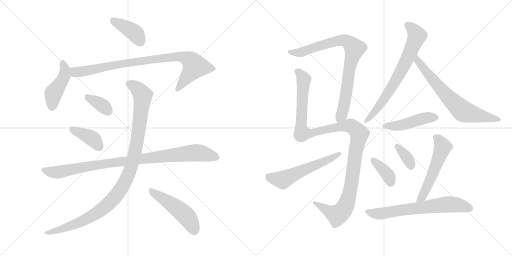
t = 0.00 s
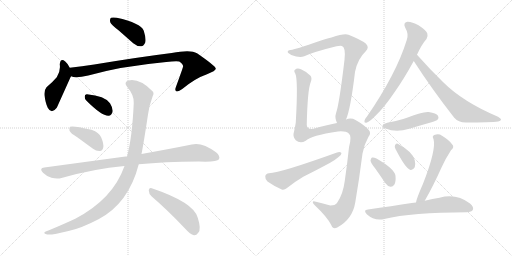
t = 2.76 s
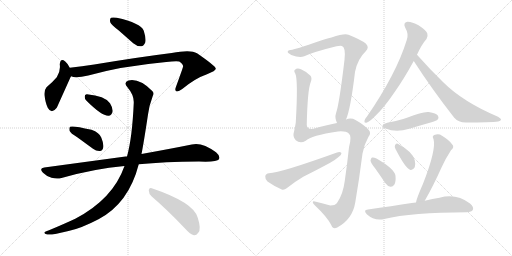
t = 5.52 s
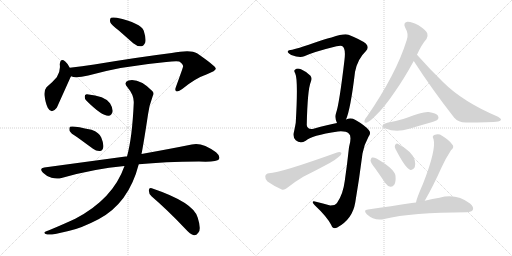
t = 8.28 s
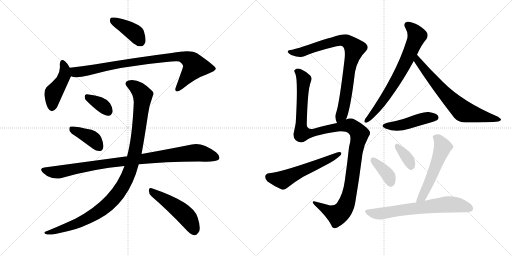
t = 11.03 s
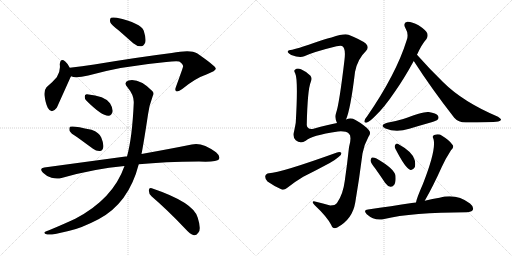
t = 13.79 s

The animated SVG that drew these frames (rendered in a browser with its animation timeline set to each time). Animation: 18 CSS @keyframes rules; one cycle of 13.79 s.

<svg version="1.1" viewBox="0 0 2048 1024" xmlns="http://www.w3.org/2000/svg">
  <g stroke="lightgray" stroke-dasharray="1,1" stroke-width="1" transform="scale(4, 4)">
    <line x1="0" y1="0" x2="256" y2="256"></line>
    <line x1="256" y1="0" x2="0" y2="256"></line>
    <line x1="128" y1="0" x2="128" y2="256"></line>
    <line x1="0" y1="128" x2="256" y2="128"></line>
    <line x1="256" y1="0" x2="512" y2="256"></line>
    <line x1="512" y1="0" x2="256" y2="256"></line>
    <line x1="384" y1="0" x2="384" y2="256"></line>
    <line x1="256" y1="128" x2="512" y2="128"></line>
  </g>
<g transform="scale(1, -1) translate(0, -850)">
   <style type="text/css">
    @keyframes keyframes0 {
      from {
       stroke: black;
       stroke-dashoffset: 399;
       stroke-width: 128;
       }
       56% {
       animation-timing-function: step-end;
       stroke: black;
       stroke-dashoffset: 0;
       stroke-width: 128;
       }
       to {
       stroke: black;
       stroke-width: 1024;
       }
       }
       #make-me-a-hanzi-animation-0 {
         animation: keyframes0 0.574707s both;
         animation-delay: 0.000000s;
         animation-timing-function: linear;
       }
    @keyframes keyframes1 {
      from {
       stroke: black;
       stroke-dashoffset: 447;
       stroke-width: 128;
       }
       59% {
       animation-timing-function: step-end;
       stroke: black;
       stroke-dashoffset: 0;
       stroke-width: 128;
       }
       to {
       stroke: black;
       stroke-width: 1024;
       }
       }
       #make-me-a-hanzi-animation-1 {
         animation: keyframes1 0.613770s both;
         animation-delay: 0.574707s;
         animation-timing-function: linear;
       }
    @keyframes keyframes2 {
      from {
       stroke: black;
       stroke-dashoffset: 887;
       stroke-width: 128;
       }
       74% {
       animation-timing-function: step-end;
       stroke: black;
       stroke-dashoffset: 0;
       stroke-width: 128;
       }
       to {
       stroke: black;
       stroke-width: 1024;
       }
       }
       #make-me-a-hanzi-animation-2 {
         animation: keyframes2 0.971842s both;
         animation-delay: 1.188477s;
         animation-timing-function: linear;
       }
    @keyframes keyframes3 {
      from {
       stroke: black;
       stroke-dashoffset: 354;
       stroke-width: 128;
       }
       54% {
       animation-timing-function: step-end;
       stroke: black;
       stroke-dashoffset: 0;
       stroke-width: 128;
       }
       to {
       stroke: black;
       stroke-width: 1024;
       }
       }
       #make-me-a-hanzi-animation-3 {
         animation: keyframes3 0.538086s both;
         animation-delay: 2.160319s;
         animation-timing-function: linear;
       }
    @keyframes keyframes4 {
      from {
       stroke: black;
       stroke-dashoffset: 396;
       stroke-width: 128;
       }
       56% {
       animation-timing-function: step-end;
       stroke: black;
       stroke-dashoffset: 0;
       stroke-width: 128;
       }
       to {
       stroke: black;
       stroke-width: 1024;
       }
       }
       #make-me-a-hanzi-animation-4 {
         animation: keyframes4 0.572266s both;
         animation-delay: 2.698405s;
         animation-timing-function: linear;
       }
    @keyframes keyframes5 {
      from {
       stroke: black;
       stroke-dashoffset: 956;
       stroke-width: 128;
       }
       76% {
       animation-timing-function: step-end;
       stroke: black;
       stroke-dashoffset: 0;
       stroke-width: 128;
       }
       to {
       stroke: black;
       stroke-width: 1024;
       }
       }
       #make-me-a-hanzi-animation-5 {
         animation: keyframes5 1.027995s both;
         animation-delay: 3.270671s;
         animation-timing-function: linear;
       }
    @keyframes keyframes6 {
      from {
       stroke: black;
       stroke-dashoffset: 1071;
       stroke-width: 128;
       }
       78% {
       animation-timing-function: step-end;
       stroke: black;
       stroke-dashoffset: 0;
       stroke-width: 128;
       }
       to {
       stroke: black;
       stroke-width: 1024;
       }
       }
       #make-me-a-hanzi-animation-6 {
         animation: keyframes6 1.121582s both;
         animation-delay: 4.298665s;
         animation-timing-function: linear;
       }
    @keyframes keyframes7 {
      from {
       stroke: black;
       stroke-dashoffset: 494;
       stroke-width: 128;
       }
       62% {
       animation-timing-function: step-end;
       stroke: black;
       stroke-dashoffset: 0;
       stroke-width: 128;
       }
       to {
       stroke: black;
       stroke-width: 1024;
       }
       }
       #make-me-a-hanzi-animation-7 {
         animation: keyframes7 0.652018s both;
         animation-delay: 5.420247s;
         animation-timing-function: linear;
       }
    @keyframes keyframes8 {
      from {
       stroke: black;
       stroke-dashoffset: 835;
       stroke-width: 128;
       }
       73% {
       animation-timing-function: step-end;
       stroke: black;
       stroke-dashoffset: 0;
       stroke-width: 128;
       }
       to {
       stroke: black;
       stroke-width: 1024;
       }
       }
       #make-me-a-hanzi-animation-8 {
         animation: keyframes8 0.929525s both;
         animation-delay: 6.072266s;
         animation-timing-function: linear;
       }
    @keyframes keyframes9 {
      from {
       stroke: black;
       stroke-dashoffset: 1204;
       stroke-width: 128;
       }
       80% {
       animation-timing-function: step-end;
       stroke: black;
       stroke-dashoffset: 0;
       stroke-width: 128;
       }
       to {
       stroke: black;
       stroke-width: 1024;
       }
       }
       #make-me-a-hanzi-animation-9 {
         animation: keyframes9 1.229818s both;
         animation-delay: 7.001790s;
         animation-timing-function: linear;
       }
    @keyframes keyframes10 {
      from {
       stroke: black;
       stroke-dashoffset: 565;
       stroke-width: 128;
       }
       65% {
       animation-timing-function: step-end;
       stroke: black;
       stroke-dashoffset: 0;
       stroke-width: 128;
       }
       to {
       stroke: black;
       stroke-width: 1024;
       }
       }
       #make-me-a-hanzi-animation-10 {
         animation: keyframes10 0.709798s both;
         animation-delay: 8.231608s;
         animation-timing-function: linear;
       }
    @keyframes keyframes11 {
      from {
       stroke: black;
       stroke-dashoffset: 710;
       stroke-width: 128;
       }
       70% {
       animation-timing-function: step-end;
       stroke: black;
       stroke-dashoffset: 0;
       stroke-width: 128;
       }
       to {
       stroke: black;
       stroke-width: 1024;
       }
       }
       #make-me-a-hanzi-animation-11 {
         animation: keyframes11 0.827799s both;
         animation-delay: 8.941406s;
         animation-timing-function: linear;
       }
    @keyframes keyframes12 {
      from {
       stroke: black;
       stroke-dashoffset: 692;
       stroke-width: 128;
       }
       69% {
       animation-timing-function: step-end;
       stroke: black;
       stroke-dashoffset: 0;
       stroke-width: 128;
       }
       to {
       stroke: black;
       stroke-width: 1024;
       }
       }
       #make-me-a-hanzi-animation-12 {
         animation: keyframes12 0.813151s both;
         animation-delay: 9.769206s;
         animation-timing-function: linear;
       }
    @keyframes keyframes13 {
      from {
       stroke: black;
       stroke-dashoffset: 459;
       stroke-width: 128;
       }
       60% {
       animation-timing-function: step-end;
       stroke: black;
       stroke-dashoffset: 0;
       stroke-width: 128;
       }
       to {
       stroke: black;
       stroke-width: 1024;
       }
       }
       #make-me-a-hanzi-animation-13 {
         animation: keyframes13 0.623535s both;
         animation-delay: 10.582357s;
         animation-timing-function: linear;
       }
    @keyframes keyframes14 {
      from {
       stroke: black;
       stroke-dashoffset: 376;
       stroke-width: 128;
       }
       55% {
       animation-timing-function: step-end;
       stroke: black;
       stroke-dashoffset: 0;
       stroke-width: 128;
       }
       to {
       stroke: black;
       stroke-width: 1024;
       }
       }
       #make-me-a-hanzi-animation-14 {
         animation: keyframes14 0.555990s both;
         animation-delay: 11.205892s;
         animation-timing-function: linear;
       }
    @keyframes keyframes15 {
      from {
       stroke: black;
       stroke-dashoffset: 351;
       stroke-width: 128;
       }
       53% {
       animation-timing-function: step-end;
       stroke: black;
       stroke-dashoffset: 0;
       stroke-width: 128;
       }
       to {
       stroke: black;
       stroke-width: 1024;
       }
       }
       #make-me-a-hanzi-animation-15 {
         animation: keyframes15 0.535645s both;
         animation-delay: 11.761882s;
         animation-timing-function: linear;
       }
    @keyframes keyframes16 {
      from {
       stroke: black;
       stroke-dashoffset: 551;
       stroke-width: 128;
       }
       64% {
       animation-timing-function: step-end;
       stroke: black;
       stroke-dashoffset: 0;
       stroke-width: 128;
       }
       to {
       stroke: black;
       stroke-width: 1024;
       }
       }
       #make-me-a-hanzi-animation-16 {
         animation: keyframes16 0.698405s both;
         animation-delay: 12.297526s;
         animation-timing-function: linear;
       }
    @keyframes keyframes17 {
      from {
       stroke: black;
       stroke-dashoffset: 672;
       stroke-width: 128;
       }
       69% {
       animation-timing-function: step-end;
       stroke: black;
       stroke-dashoffset: 0;
       stroke-width: 128;
       }
       to {
       stroke: black;
       stroke-width: 1024;
       }
       }
       #make-me-a-hanzi-animation-17 {
         animation: keyframes17 0.796875s both;
         animation-delay: 12.995931s;
         animation-timing-function: linear;
       }
</style>
<path d="M 474 729 L 533 677 Q 548 664 565 665 Q 575 666 581 680 Q 585 696 575 727 Q 563 758 467 779 Q 451 782 444 779 Q 438 775 441 761 Q 445 751 474 729 Z" fill="lightgray"></path> 
<path d="M 279 579 Q 270 597 261 604 Q 242 620 239 593 Q 243 566 227 541 Q 211 522 186 501 Q 176 489 178 468 Q 182 437 191 419 Q 206 391 227 419 Q 230 425 282 541 Q 283 542 284 545 C 290 558 290 558 279 579 Z" fill="lightgray"></path> 
<path d="M 284 545 Q 302 536 353 548 Q 483 585 665 602 Q 702 606 717 604 Q 735 591 732 583 Q 732 580 704 503 Q 698 488 705 485 Q 712 481 729 494 Q 781 537 828 553 Q 865 568 863 576 Q 862 586 788 637 Q 763 653 687 638 Q 558 622 377 592 Q 328 585 279 579 C 249 575 255 551 284 545 Z" fill="lightgray"></path> 
<path d="M 346 447 Q 407 386 434 387 Q 447 387 451 406 Q 451 419 440 437 Q 419 467 348 473 Q 338 474 339 463 Q 338 454 346 447 Z" fill="lightgray"></path> 
<path d="M 309 301 L 372 255 Q 385 245 400 246 Q 410 247 413 260 Q 416 273 405 300 Q 398 319 366 331 Q 290 349 280 343 Q 276 339 278 327 Q 282 317 309 301 Z" fill="lightgray"></path> 
<path d="M 555 193 Q 657 203 796 204 Q 868 201 876 213 Q 882 226 864 241 Q 807 283 767 272 Q 688 256 566 234 L 508 224 Q 505 225 502 224 L 177 180 Q 155 177 172 159 Q 187 144 206 139 Q 228 133 246 138 Q 375 175 498 186 L 555 193 Z" fill="lightgray"></path> 
<path d="M 498 186 Q 452 54 301 -25 Q 256 -46 196 -71 Q 183 -75 179 -78 Q 173 -84 189 -88 Q 207 -91 274 -74 Q 323 -64 394 -27 Q 515 37 555 193 L 566 234 Q 575 279 592 392 Q 596 426 611 466 Q 618 478 609 486 Q 557 538 514 528 Q 493 521 509 502 Q 537 469 535 438 Q 529 300 508 224 L 498 186 Z" fill="lightgray"></path> 
<path d="M 607 64 Q 668 12 742 -66 Q 760 -87 776 -91 Q 785 -92 793 -81 Q 806 -68 791 -21 Q 776 40 607 97 Q 597 101 595 89 Q 595 74 607 64 Z" fill="lightgray"></path> 
<path d="M 1384 372 Q 1402 412 1420 562 Q 1430 614 1463 645 Q 1479 661 1463 676 Q 1444 691 1394 711 Q 1379 718 1326 700 Q 1319 700 1235 671 Q 1195 658 1169 651 Q 1153 650 1151 644 Q 1148 640 1165 630 Q 1199 617 1217 625 Q 1256 643 1346 665 Q 1362 669 1368 666 Q 1384 659 1378 611 Q 1357 433 1344 397 Q 1338 379 1348 358 C 1357 329 1374 344 1384 372 Z" fill="lightgray"></path> 
<path d="M 1348 358 Q 1314 352 1254 335 Q 1229 331 1227 350 Q 1230 491 1243 522 Q 1249 537 1242 547 Q 1227 563 1204 573 Q 1188 579 1180 571 Q 1174 567 1181 556 Q 1193 531 1183 359 Q 1180 341 1176 323 Q 1169 304 1183 289 Q 1201 274 1223 287 Q 1244 308 1352 324 Q 1383 327 1396 315 Q 1408 305 1396 261 Q 1389 195 1379 126 Q 1372 72 1348 38 Q 1341 28 1321 28 Q 1291 37 1264 43 Q 1251 47 1251 41 Q 1251 37 1259 29 Q 1308 -17 1325 -50 Q 1332 -69 1349 -60 Q 1410 -27 1421 40 Q 1437 134 1450 236 Q 1457 273 1474 303 Q 1486 318 1475 330 Q 1459 349 1422 370 Q 1404 380 1384 372 L 1348 358 Z" fill="lightgray"></path> 
<path d="M 1076 157 Q 1063 156 1061 145 Q 1060 132 1070 124 Q 1092 108 1127 92 Q 1137 89 1148 98 Q 1179 123 1213 143 Q 1267 170 1319 198 Q 1338 208 1353 221 Q 1366 228 1366 238 Q 1360 244 1348 240 Q 1123 159 1076 157 Z" fill="lightgray"></path> 
<path d="M 1668 631 Q 1687 673 1706 694 Q 1713 704 1709 717 Q 1703 730 1674 749 Q 1647 764 1629 763 Q 1611 759 1621 739 Q 1636 714 1627 690 Q 1585 554 1468 384 Q 1459 374 1458 367 Q 1455 357 1468 360 Q 1478 363 1501 386 Q 1537 420 1578 481 Q 1615 533 1655 606 L 1668 631 Z" fill="lightgray"></path> 
<path d="M 1655 606 Q 1725 497 1817 379 Q 1833 360 1863 360 Q 1962 360 1993 364 Q 2003 367 2004 371 Q 2005 375 1992 383 Q 1851 443 1773 521 Q 1722 570 1668 631 C 1648 653 1639 631 1655 606 Z" fill="lightgray"></path> 
<path d="M 1549 359 Q 1515 349 1542 336 Q 1584 318 1637 335 Q 1680 348 1726 361 Q 1747 368 1750 371 Q 1757 378 1752 387 Q 1745 397 1715 402 Q 1694 405 1613 374 Q 1583 365 1549 359 Z" fill="lightgray"></path> 
<path d="M 1501 176 Q 1520 149 1541 118 Q 1550 105 1562 103 Q 1571 102 1577 111 Q 1584 121 1582 147 Q 1579 174 1506 216 Q 1494 222 1488 220 Q 1484 219 1482 208 Q 1483 198 1501 176 Z" fill="lightgray"></path> 
<path d="M 1582 254 Q 1621 178 1640 171 Q 1650 167 1659 181 Q 1663 191 1659 209 Q 1652 242 1591 275 Q 1584 278 1580 269 Q 1577 262 1582 254 Z" fill="lightgray"></path> 
<path d="M 1699 47 Q 1732 104 1767 182 Q 1780 212 1804 249 Q 1819 262 1809 272 Q 1799 288 1768 307 Q 1755 317 1737 310 Q 1727 306 1734 294 Q 1746 252 1692 115 Q 1667 58 1664 40 C 1657 11 1684 21 1699 47 Z" fill="lightgray"></path> 
<path d="M 1664 40 Q 1655 40 1647 38 Q 1568 26 1472 12 Q 1451 11 1467 -7 Q 1498 -35 1537 -26 Q 1646 1 1867 1 Q 1886 2 1891 10 Q 1897 22 1880 36 Q 1825 78 1758 59 Q 1731 55 1699 47 L 1664 40 Z" fill="lightgray"></path> 
      <clipPath id="make-me-a-hanzi-clip-0">
      <path d="M 474 729 L 533 677 Q 548 664 565 665 Q 575 666 581 680 Q 585 696 575 727 Q 563 758 467 779 Q 451 782 444 779 Q 438 775 441 761 Q 445 751 474 729 Z" fill="lightgray"></path>
      </clipPath>
      <path clip-path="url(#make-me-a-hanzi-clip-0)" d="M 450 771 L 539 718 L 561 685 " fill="none" id="make-me-a-hanzi-animation-0" stroke-dasharray="271 542" stroke-linecap="round"></path>

      <clipPath id="make-me-a-hanzi-clip-1">
      <path d="M 279 579 Q 270 597 261 604 Q 242 620 239 593 Q 243 566 227 541 Q 211 522 186 501 Q 176 489 178 468 Q 182 437 191 419 Q 206 391 227 419 Q 230 425 282 541 Q 283 542 284 545 C 290 558 290 558 279 579 Z" fill="lightgray"></path>
      </clipPath>
      <path clip-path="url(#make-me-a-hanzi-clip-1)" d="M 250 598 L 259 578 L 258 549 L 243 516 L 213 475 L 208 422 " fill="none" id="make-me-a-hanzi-animation-1" stroke-dasharray="319 638" stroke-linecap="round"></path>

      <clipPath id="make-me-a-hanzi-clip-2">
      <path d="M 284 545 Q 302 536 353 548 Q 483 585 665 602 Q 702 606 717 604 Q 735 591 732 583 Q 732 580 704 503 Q 698 488 705 485 Q 712 481 729 494 Q 781 537 828 553 Q 865 568 863 576 Q 862 586 788 637 Q 763 653 687 638 Q 558 622 377 592 Q 328 585 279 579 C 249 575 255 551 284 545 Z" fill="lightgray"></path>
      </clipPath>
      <path clip-path="url(#make-me-a-hanzi-clip-2)" d="M 287 574 L 310 561 L 491 596 L 719 625 L 759 610 L 774 596 L 778 581 L 710 492 " fill="none" id="make-me-a-hanzi-animation-2" stroke-dasharray="759 1518" stroke-linecap="round"></path>

      <clipPath id="make-me-a-hanzi-clip-3">
      <path d="M 346 447 Q 407 386 434 387 Q 447 387 451 406 Q 451 419 440 437 Q 419 467 348 473 Q 338 474 339 463 Q 338 454 346 447 Z" fill="lightgray"></path>
      </clipPath>
      <path clip-path="url(#make-me-a-hanzi-clip-3)" d="M 352 461 L 397 437 L 432 406 " fill="none" id="make-me-a-hanzi-animation-3" stroke-dasharray="226 452" stroke-linecap="round"></path>

      <clipPath id="make-me-a-hanzi-clip-4">
      <path d="M 309 301 L 372 255 Q 385 245 400 246 Q 410 247 413 260 Q 416 273 405 300 Q 398 319 366 331 Q 290 349 280 343 Q 276 339 278 327 Q 282 317 309 301 Z" fill="lightgray"></path>
      </clipPath>
      <path clip-path="url(#make-me-a-hanzi-clip-4)" d="M 284 338 L 361 301 L 398 261 " fill="none" id="make-me-a-hanzi-animation-4" stroke-dasharray="268 536" stroke-linecap="round"></path>

      <clipPath id="make-me-a-hanzi-clip-5">
      <path d="M 555 193 Q 657 203 796 204 Q 868 201 876 213 Q 882 226 864 241 Q 807 283 767 272 Q 688 256 566 234 L 508 224 Q 505 225 502 224 L 177 180 Q 155 177 172 159 Q 187 144 206 139 Q 228 133 246 138 Q 375 175 498 186 L 555 193 Z" fill="lightgray"></path>
      </clipPath>
      <path clip-path="url(#make-me-a-hanzi-clip-5)" d="M 175 169 L 228 161 L 435 198 L 779 239 L 867 220 " fill="none" id="make-me-a-hanzi-animation-5" stroke-dasharray="828 1656" stroke-linecap="round"></path>

      <clipPath id="make-me-a-hanzi-clip-6">
      <path d="M 498 186 Q 452 54 301 -25 Q 256 -46 196 -71 Q 183 -75 179 -78 Q 173 -84 189 -88 Q 207 -91 274 -74 Q 323 -64 394 -27 Q 515 37 555 193 L 566 234 Q 575 279 592 392 Q 596 426 611 466 Q 618 478 609 486 Q 557 538 514 528 Q 493 521 509 502 Q 537 469 535 438 Q 529 300 508 224 L 498 186 Z" fill="lightgray"></path>
      </clipPath>
      <path clip-path="url(#make-me-a-hanzi-clip-6)" d="M 516 514 L 557 488 L 566 477 L 570 453 L 541 243 L 518 160 L 499 119 L 441 41 L 375 -10 L 260 -63 L 185 -82 " fill="none" id="make-me-a-hanzi-animation-6" stroke-dasharray="943 1886" stroke-linecap="round"></path>

      <clipPath id="make-me-a-hanzi-clip-7">
      <path d="M 607 64 Q 668 12 742 -66 Q 760 -87 776 -91 Q 785 -92 793 -81 Q 806 -68 791 -21 Q 776 40 607 97 Q 597 101 595 89 Q 595 74 607 64 Z" fill="lightgray"></path>
      </clipPath>
      <path clip-path="url(#make-me-a-hanzi-clip-7)" d="M 607 84 L 733 -3 L 756 -28 L 777 -74 " fill="none" id="make-me-a-hanzi-animation-7" stroke-dasharray="366 732" stroke-linecap="round"></path>

      <clipPath id="make-me-a-hanzi-clip-8">
      <path d="M 1384 372 Q 1402 412 1420 562 Q 1430 614 1463 645 Q 1479 661 1463 676 Q 1444 691 1394 711 Q 1379 718 1326 700 Q 1319 700 1235 671 Q 1195 658 1169 651 Q 1153 650 1151 644 Q 1148 640 1165 630 Q 1199 617 1217 625 Q 1256 643 1346 665 Q 1362 669 1368 666 Q 1384 659 1378 611 Q 1357 433 1344 397 Q 1338 379 1348 358 C 1357 329 1374 344 1384 372 Z" fill="lightgray"></path>
      </clipPath>
      <path clip-path="url(#make-me-a-hanzi-clip-8)" d="M 1157 643 L 1207 642 L 1253 661 L 1359 689 L 1393 682 L 1418 656 L 1396 572 L 1374 418 L 1366 390 L 1351 367 " fill="none" id="make-me-a-hanzi-animation-8" stroke-dasharray="707 1414" stroke-linecap="round"></path>

      <clipPath id="make-me-a-hanzi-clip-9">
      <path d="M 1348 358 Q 1314 352 1254 335 Q 1229 331 1227 350 Q 1230 491 1243 522 Q 1249 537 1242 547 Q 1227 563 1204 573 Q 1188 579 1180 571 Q 1174 567 1181 556 Q 1193 531 1183 359 Q 1180 341 1176 323 Q 1169 304 1183 289 Q 1201 274 1223 287 Q 1244 308 1352 324 Q 1383 327 1396 315 Q 1408 305 1396 261 Q 1389 195 1379 126 Q 1372 72 1348 38 Q 1341 28 1321 28 Q 1291 37 1264 43 Q 1251 47 1251 41 Q 1251 37 1259 29 Q 1308 -17 1325 -50 Q 1332 -69 1349 -60 Q 1410 -27 1421 40 Q 1437 134 1450 236 Q 1457 273 1474 303 Q 1486 318 1475 330 Q 1459 349 1422 370 Q 1404 380 1384 372 L 1348 358 Z" fill="lightgray"></path>
      </clipPath>
      <path clip-path="url(#make-me-a-hanzi-clip-9)" d="M 1189 564 L 1211 541 L 1215 528 L 1204 371 L 1208 317 L 1247 318 L 1324 337 L 1397 347 L 1414 340 L 1438 314 L 1421 236 L 1405 110 L 1392 52 L 1377 17 L 1349 -10 L 1258 37 " fill="none" id="make-me-a-hanzi-animation-9" stroke-dasharray="1076 2152" stroke-linecap="round"></path>

      <clipPath id="make-me-a-hanzi-clip-10">
      <path d="M 1076 157 Q 1063 156 1061 145 Q 1060 132 1070 124 Q 1092 108 1127 92 Q 1137 89 1148 98 Q 1179 123 1213 143 Q 1267 170 1319 198 Q 1338 208 1353 221 Q 1366 228 1366 238 Q 1360 244 1348 240 Q 1123 159 1076 157 Z" fill="lightgray"></path>
      </clipPath>
      <path clip-path="url(#make-me-a-hanzi-clip-10)" d="M 1075 143 L 1130 131 L 1360 235 " fill="none" id="make-me-a-hanzi-animation-10" stroke-dasharray="437 874" stroke-linecap="round"></path>

      <clipPath id="make-me-a-hanzi-clip-11">
      <path d="M 1668 631 Q 1687 673 1706 694 Q 1713 704 1709 717 Q 1703 730 1674 749 Q 1647 764 1629 763 Q 1611 759 1621 739 Q 1636 714 1627 690 Q 1585 554 1468 384 Q 1459 374 1458 367 Q 1455 357 1468 360 Q 1478 363 1501 386 Q 1537 420 1578 481 Q 1615 533 1655 606 L 1668 631 Z" fill="lightgray"></path>
      </clipPath>
      <path clip-path="url(#make-me-a-hanzi-clip-11)" d="M 1631 749 L 1656 727 L 1668 707 L 1653 668 L 1579 520 L 1521 432 L 1466 368 " fill="none" id="make-me-a-hanzi-animation-11" stroke-dasharray="582 1164" stroke-linecap="round"></path>

      <clipPath id="make-me-a-hanzi-clip-12">
      <path d="M 1655 606 Q 1725 497 1817 379 Q 1833 360 1863 360 Q 1962 360 1993 364 Q 2003 367 2004 371 Q 2005 375 1992 383 Q 1851 443 1773 521 Q 1722 570 1668 631 C 1648 653 1639 631 1655 606 Z" fill="lightgray"></path>
      </clipPath>
      <path clip-path="url(#make-me-a-hanzi-clip-12)" d="M 1670 622 L 1670 607 L 1745 514 L 1851 406 L 1997 370 " fill="none" id="make-me-a-hanzi-animation-12" stroke-dasharray="564 1128" stroke-linecap="round"></path>

      <clipPath id="make-me-a-hanzi-clip-13">
      <path d="M 1549 359 Q 1515 349 1542 336 Q 1584 318 1637 335 Q 1680 348 1726 361 Q 1747 368 1750 371 Q 1757 378 1752 387 Q 1745 397 1715 402 Q 1694 405 1613 374 Q 1583 365 1549 359 Z" fill="lightgray"></path>
      </clipPath>
      <path clip-path="url(#make-me-a-hanzi-clip-13)" d="M 1543 348 L 1608 349 L 1697 377 L 1742 380 " fill="none" id="make-me-a-hanzi-animation-13" stroke-dasharray="331 662" stroke-linecap="round"></path>

      <clipPath id="make-me-a-hanzi-clip-14">
      <path d="M 1501 176 Q 1520 149 1541 118 Q 1550 105 1562 103 Q 1571 102 1577 111 Q 1584 121 1582 147 Q 1579 174 1506 216 Q 1494 222 1488 220 Q 1484 219 1482 208 Q 1483 198 1501 176 Z" fill="lightgray"></path>
      </clipPath>
      <path clip-path="url(#make-me-a-hanzi-clip-14)" d="M 1492 211 L 1556 144 L 1563 118 " fill="none" id="make-me-a-hanzi-animation-14" stroke-dasharray="248 496" stroke-linecap="round"></path>

      <clipPath id="make-me-a-hanzi-clip-15">
      <path d="M 1582 254 Q 1621 178 1640 171 Q 1650 167 1659 181 Q 1663 191 1659 209 Q 1652 242 1591 275 Q 1584 278 1580 269 Q 1577 262 1582 254 Z" fill="lightgray"></path>
      </clipPath>
      <path clip-path="url(#make-me-a-hanzi-clip-15)" d="M 1591 263 L 1632 213 L 1644 185 " fill="none" id="make-me-a-hanzi-animation-15" stroke-dasharray="223 446" stroke-linecap="round"></path>

      <clipPath id="make-me-a-hanzi-clip-16">
      <path d="M 1699 47 Q 1732 104 1767 182 Q 1780 212 1804 249 Q 1819 262 1809 272 Q 1799 288 1768 307 Q 1755 317 1737 310 Q 1727 306 1734 294 Q 1746 252 1692 115 Q 1667 58 1664 40 C 1657 11 1684 21 1699 47 Z" fill="lightgray"></path>
      </clipPath>
      <path clip-path="url(#make-me-a-hanzi-clip-16)" d="M 1740 301 L 1754 293 L 1771 262 L 1712 111 L 1689 62 L 1670 42 " fill="none" id="make-me-a-hanzi-animation-16" stroke-dasharray="423 846" stroke-linecap="round"></path>

      <clipPath id="make-me-a-hanzi-clip-17">
      <path d="M 1664 40 Q 1655 40 1647 38 Q 1568 26 1472 12 Q 1451 11 1467 -7 Q 1498 -35 1537 -26 Q 1646 1 1867 1 Q 1886 2 1891 10 Q 1897 22 1880 36 Q 1825 78 1758 59 Q 1731 55 1699 47 L 1664 40 Z" fill="lightgray"></path>
      </clipPath>
      <path clip-path="url(#make-me-a-hanzi-clip-17)" d="M 1469 3 L 1526 -4 L 1786 33 L 1822 32 L 1880 16 " fill="none" id="make-me-a-hanzi-animation-17" stroke-dasharray="544 1088" stroke-linecap="round"></path>

</g>
</svg>
